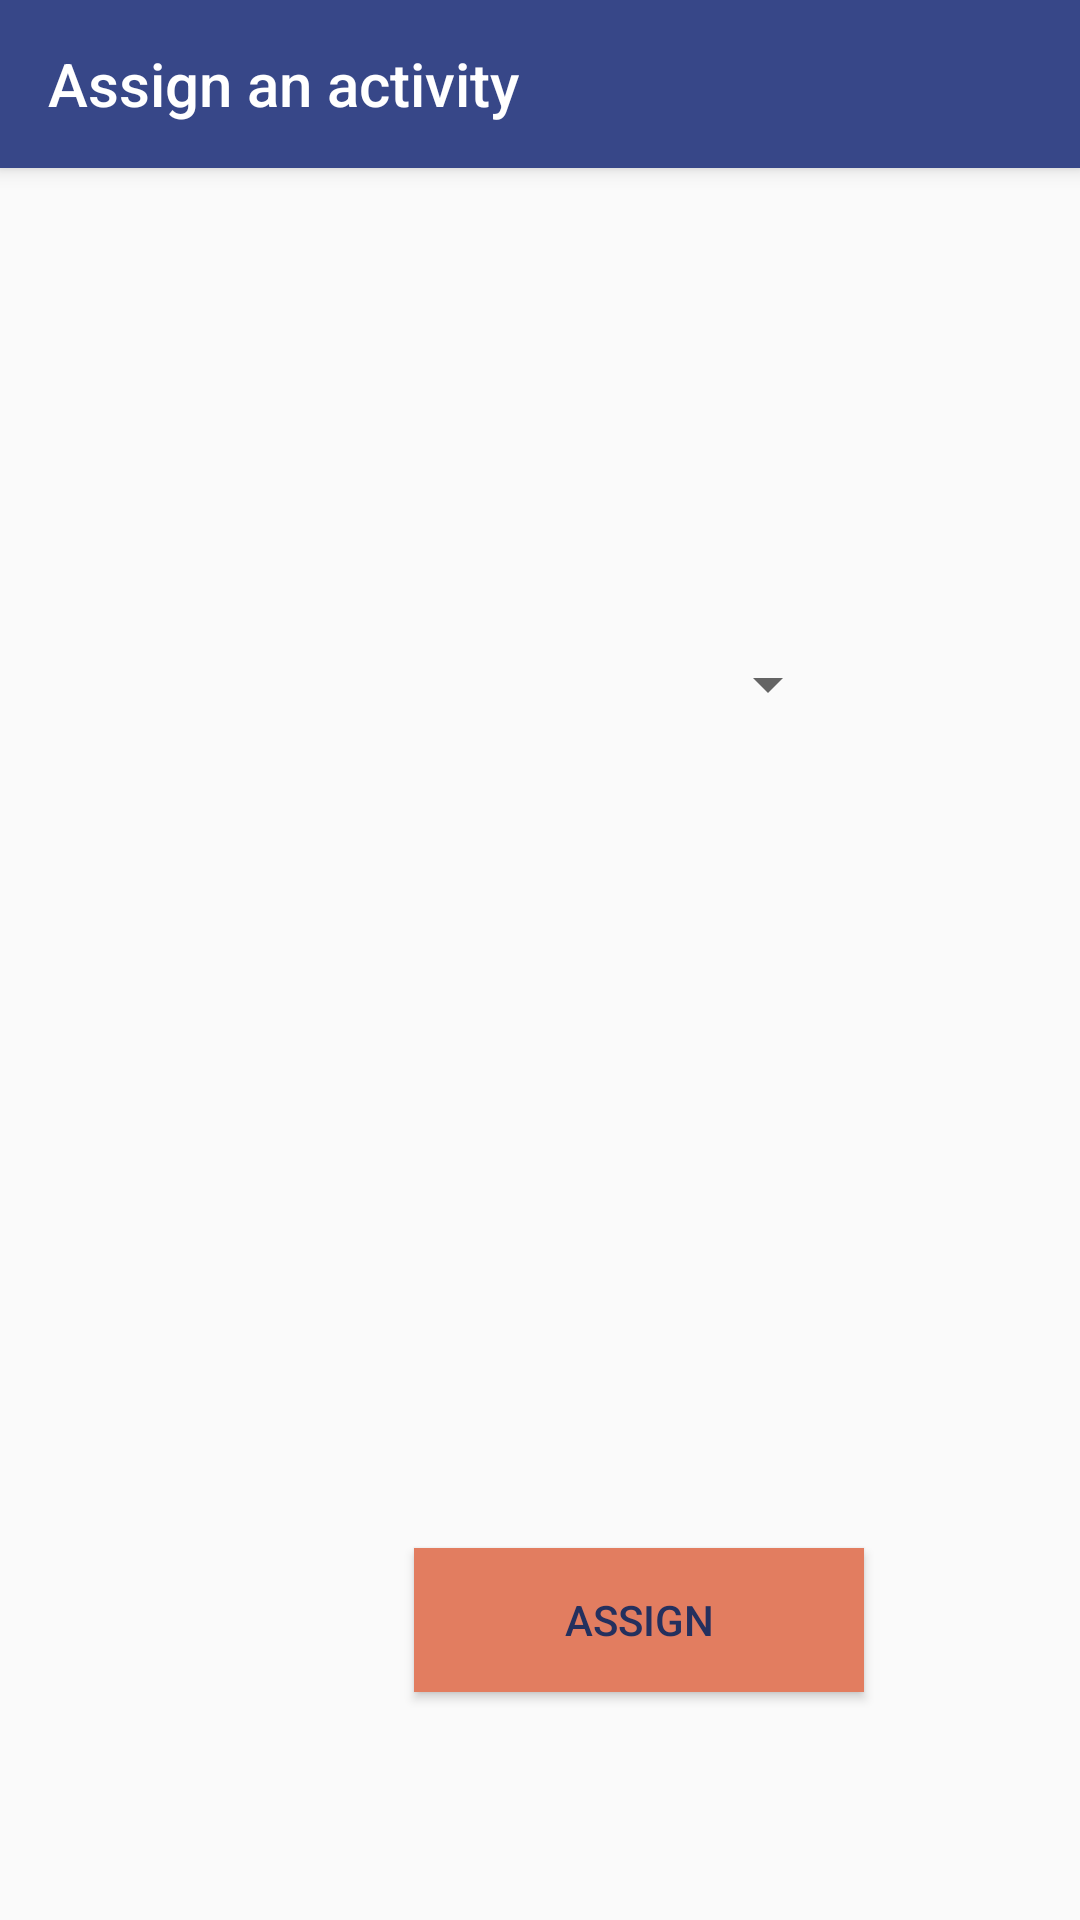

Reconstruct the res/layout file that produces this screen, plus the resources it refers to.
<!-- AndroidManifest.xml: application theme AppTheme -->
<!-- res/layout/activity_add_patient_todo.xml -->
<?xml version="1.0" encoding="utf-8"?>
<android.support.design.widget.CoordinatorLayout xmlns:android="http://schemas.android.com/apk/res/android"
    xmlns:app="http://schemas.android.com/apk/res-auto"
    xmlns:tools="http://schemas.android.com/tools"
    android:layout_width="match_parent"
    android:layout_height="match_parent"
    tools:context=".AddPatientTodoActivity">

    <android.support.design.widget.AppBarLayout
        android:layout_width="match_parent"
        android:layout_height="wrap_content"
        android:theme="@style/AppTheme.AppBarOverlay">

        <android.support.v7.widget.Toolbar
            android:id="@+id/toolbar"
            android:layout_width="match_parent"
            android:layout_height="?attr/actionBarSize"
            android:background="?attr/colorPrimary"
            app:title="Assign an activity"
            app:popupTheme="@style/AppTheme.PopupOverlay" />

    </android.support.design.widget.AppBarLayout>

    <include layout="@layout/content_add_patient_todo" />

</android.support.design.widget.CoordinatorLayout>
<!-- res/layout/content_add_patient_todo.xml (included above) -->
<?xml version="1.0" encoding="utf-8"?>
<android.support.constraint.ConstraintLayout xmlns:android="http://schemas.android.com/apk/res/android"
    xmlns:app="http://schemas.android.com/apk/res-auto"
    xmlns:tools="http://schemas.android.com/tools"
    android:layout_width="match_parent"
    android:layout_height="match_parent"
    app:layout_behavior="@string/appbar_scrolling_view_behavior"
    tools:context=".AddPatientTodoActivity"
    tools:showIn="@layout/activity_add_patient_todo">

    <RelativeLayout
        android:layout_width="match_parent"
        android:paddingLeft="10dp"
        android:paddingRight="10dp"
        android:layout_height="match_parent">


        <Spinner
            android:id="@+id/todo_spinner"
            android:layout_marginTop="160dp"
            android:layout_width="200dp"
            android:layout_height="wrap_content"
            android:layout_centerHorizontal="true"
            >

        </Spinner>


        <TextView
            android:id="@+id/to_do_selection_warning"
            style="@style/style_warning_textview"
            android:layout_width="wrap_content"
            android:layout_centerHorizontal="true"
            android:layout_marginTop="390dp"
            android:text="Please choose a todo item to assign" />

        <Button
            android:id="@+id/assign_to_do_button"
            style="@style/style_normal_button"
            android:layout_marginStart="128dp"
            android:layout_marginTop="460dp"
            android:text="Assign" />

    </RelativeLayout>


</android.support.constraint.ConstraintLayout>
<!-- resources referenced by this layout -->
<resources>
  <style name="AppTheme.AppBarOverlay" parent="ThemeOverlay.AppCompat.Dark.ActionBar" />
  <style name="AppTheme.PopupOverlay" parent="ThemeOverlay.AppCompat.Light" />
  <style name="style_normal_button">
          <item name="android:layout_width">150dp</item>
          <item name="android:layout_height">wrap_content</item>
          <item name="android:background">@color/pastelRed</item>
          <item name="android:textColor">@color/darkBlue</item>
      </style>
  <style name="style_warning_textview">
          <item name="android:layout_height">44dp</item>
          <item name="android:textColor">@color/pastelRed</item>
          <item name="android:visibility">invisible</item>
          <item name="android:textSize">24dp</item>
      </style>
  <style name="AppTheme" parent="Theme.AppCompat.Light.DarkActionBar">
          
          <item name="colorPrimary">@color/middleBlue</item>
          <item name="colorPrimaryDark">@color/darkBlue</item>
          <item name="colorAccent">@color/middleBlue</item>
      </style>
  <color name="pastelRed">#E27D60</color>
  <color name="darkBlue">#24305E</color>
  <color name="middleBlue">#374788</color>
</resources>
